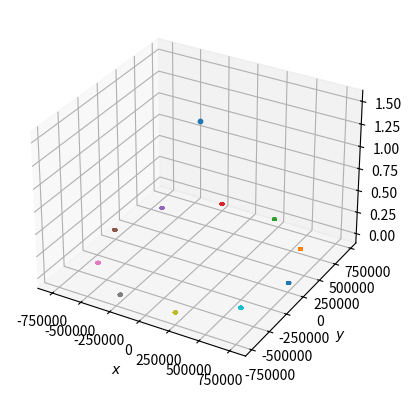
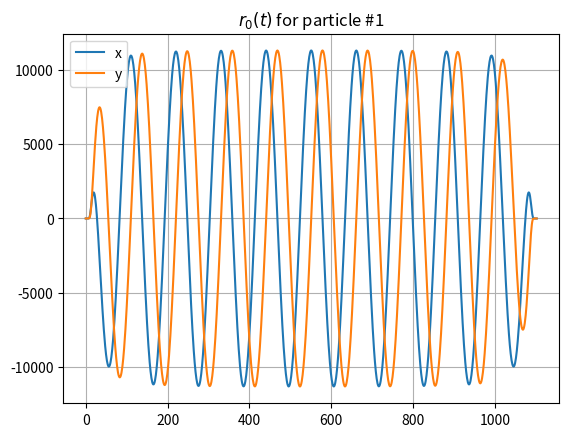
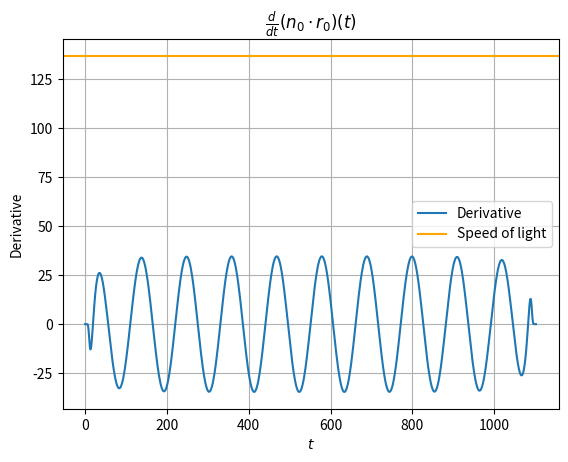
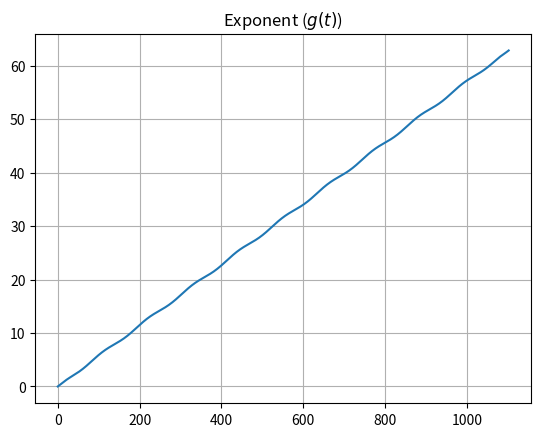
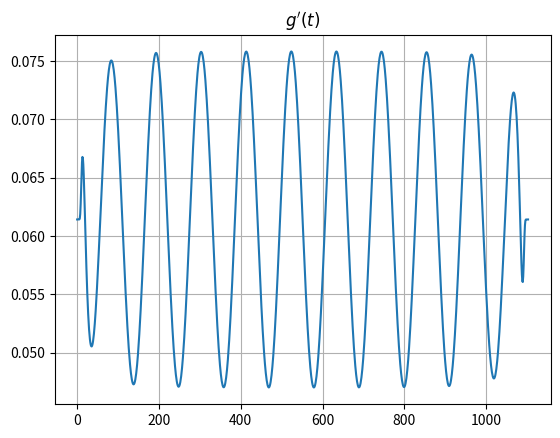
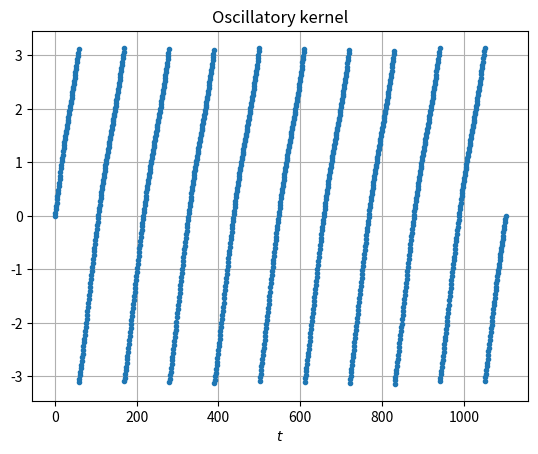
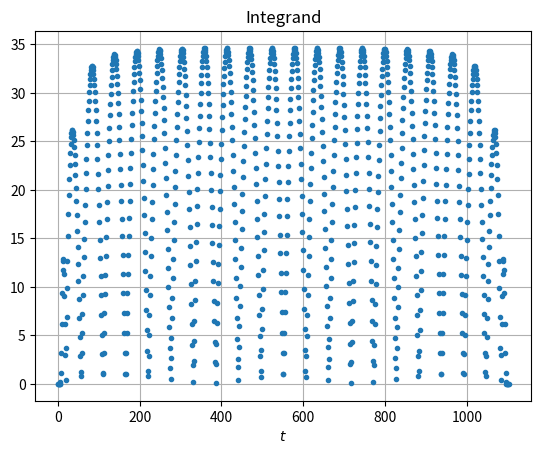

These charts were generated, in order, by the following Python code:
import numpy as np
import matplotlib.pyplot as plt

### Physical constants (in atomic units)
# Speed of light
c = 137.036

# Angular frequency of laser radiation (we assume it's monochromatic)
omega_laser = 0.057

# Wavelength of laser radiation
lmbd = c * (2 * np.pi / omega_laser)
# print("Lambda:", lmbd)

# Number of particles (electrons) to simulate
num_particles = 10

### Code to simulate numerically the particle's trajectories
### (they move around in a small circular trajectory around their center,
### and their centers are radially distributed around the origin)

large_circle_radius = 50 * lmbd

# How many timestamps to use (will affect trajectory sampling frequency)
num_timestamps = 1024

# Determine for how long the simulation/numerical integration will run
# We'll use an integer multiple of the laser pulse's period
num_periods = 10
integration_time = num_periods * (2 * np.pi) / omega_laser
timestamps = np.linspace(0, integration_time, num_timestamps)

particle_indices = np.arange(num_particles, dtype=np.int32)

# Determine the particles' center-of-motion
centers = np.array(
    (
        large_circle_radius * np.cos(2 * np.pi * particle_indices / num_particles),
        large_circle_radius * np.sin(2 * np.pi * particle_indices / num_particles),
        np.zeros(num_particles),
    )
).T

trajectories = np.empty((num_particles, num_timestamps, 3))

# We apply a decay to the trajectories to ensure the integral decays near the boundaries
slope = 20
cutoff = np.exp(-1 / (timestamps / slope + 1e-10) ** 2) * np.exp(
    -1 / (((integration_time - timestamps) / slope + 1e-10) ** 2)
)

trajectory_radius = 0.75 * lmbd * cutoff

# Compute instantaneous velocities and make sure we don't go faster than the speed of light
# (this might happen if we set a trajectory with too large a circumference)
assert np.all(trajectory_radius / (2 * np.pi / omega_laser) < c), (
    "Particles move faster than speed of light"
)

trajectories[:, :, 0] = (
    centers[:, 0, np.newaxis]
    + (trajectory_radius * np.cos(omega_laser * timestamps))[np.newaxis, :]
)

trajectories[:, :, 1] = (
    centers[:, 1, np.newaxis]
    + (trajectory_radius * np.sin(omega_laser * timestamps))[np.newaxis, :]
)

trajectories[:, :, 2] = 0

# Plot the particle's trajectories

if False:
    for particle in range(num_particles):
        plt.plot(
            trajectories[particle, :, 0],
            trajectories[particle, :, 1],
            label=f"Electron #{particle + 1}",
        )

    plt.gca().set_aspect(1)
    plt.grid()
    plt.legend()
    plt.show()

# Plot the current setup (particles and detector)

fig = plt.figure()
ax = fig.add_subplot(projection="3d")

for particle in range(num_particles):
    x, y, z = (
        trajectories[particle, :, 0],
        trajectories[particle, :, 1],
        trajectories[particle, :, 2],
    )
    ax.plot(
        x,
        y,
        z,
    )


detector_position = np.array([0, 0, 1000 * lmbd])

ax.scatter(*detector_position, s=10)
ax.set_xlabel("$x$")
ax.set_ylabel("$y$")
ax.set_zlabel("$z$")
plt.savefig("experimental_setup.pdf")
# plt.show()
plt.close()

# Current offset of particle from "center" of its motion
particle_displacements = trajectories - centers[:, np.newaxis, :]
r_0s = particle_displacements

plt.title("$r_0(t)$ for particle #1")
plt.plot(timestamps, particle_displacements[0, :, 0], label="x")
plt.plot(timestamps, particle_displacements[0, :, 1], label="y")
plt.legend()
plt.grid()
plt.savefig("particle_trajectory.pdf")
plt.close()

# Compute detector displacement (in each particle frame of reference)
x_0s = detector_position - centers
x_0s_norms = np.linalg.vector_norm(x_0s, axis=-1)

# Inverse of the distance between the particle's center of motion and the detector
# We expand in a Taylor series in terms of this value (should be very small)
print("1/|x_0|:", 1 / x_0s_norms[0])

n_0s = x_0s / x_0s_norms[:, np.newaxis]

# print(n_0s[0])

# TODO: look at a grid of frequencies, around the frequency of the laser
frequency = omega_laser * 1.00
n_0_dot_r_0 = np.vecdot(n_0s[0], r_0s[0])
exponent = frequency * timestamps - frequency / c * n_0_dot_r_0

plt.title("$\\frac{d}{dt} \\left(n_0 \\cdot r_0\\right) (t)$")

plt.plot(timestamps, np.gradient(n_0_dot_r_0), label="Derivative")
plt.axhline(c, xmin=0, xmax=integration_time, color="orange", label="Speed of light")

plt.grid()
plt.legend()

plt.xlabel("$t$")
plt.ylabel("Derivative")

plt.savefig("derivative_of_n_0_dot_r_0.pdf")
plt.close()

# Check again that the exponent doesn't go to 0
assert np.all(np.abs(np.gradient(n_0_dot_r_0, axis=-1)) < c)

# Plot imaginary part of the exponent of the oscillatory kernel
plt.title("Exponent ($g(t)$)")
plt.plot(timestamps, exponent)
plt.grid()
plt.savefig("g.pdf")
plt.close()

# Plot the derivative of the exponent
plt.title("$g'(t)$")
plt.plot(timestamps, np.gradient(exponent))
plt.grid()
plt.savefig("dg_dt.pdf")
plt.close()

oscillatory_kernel = np.exp(1j * exponent)

plt.title("Oscillatory kernel")
plt.plot(timestamps, np.angle(oscillatory_kernel), marker=".", linewidth=0)
plt.xlabel("$t$")
plt.ylabel("")
plt.grid()
plt.savefig("exp_i_g.pdf")
plt.close()

# The integrand is now the oscillatory kernel times the derivative of the position term
integrand = oscillatory_kernel * np.gradient(n_0_dot_r_0)

plt.title("Integrand")
plt.plot(timestamps, np.abs(integrand), marker=".", linewidth=0)
plt.xlabel("$t$")
plt.ylabel("")
plt.grid()
plt.savefig("integrand.pdf")
plt.close()


# TODO: use an integration method specialized for highly-oscillatory integrals

dt = timestamps[1] - timestamps[0]
# integral = (1 / x_0s_norms[0]) * dt * np.sum(np.exp(1j * exponent))
integral = dt * np.sum(integrand)
print("Integral value:", integral)
print("Integral absolute value:", np.abs(integral))
